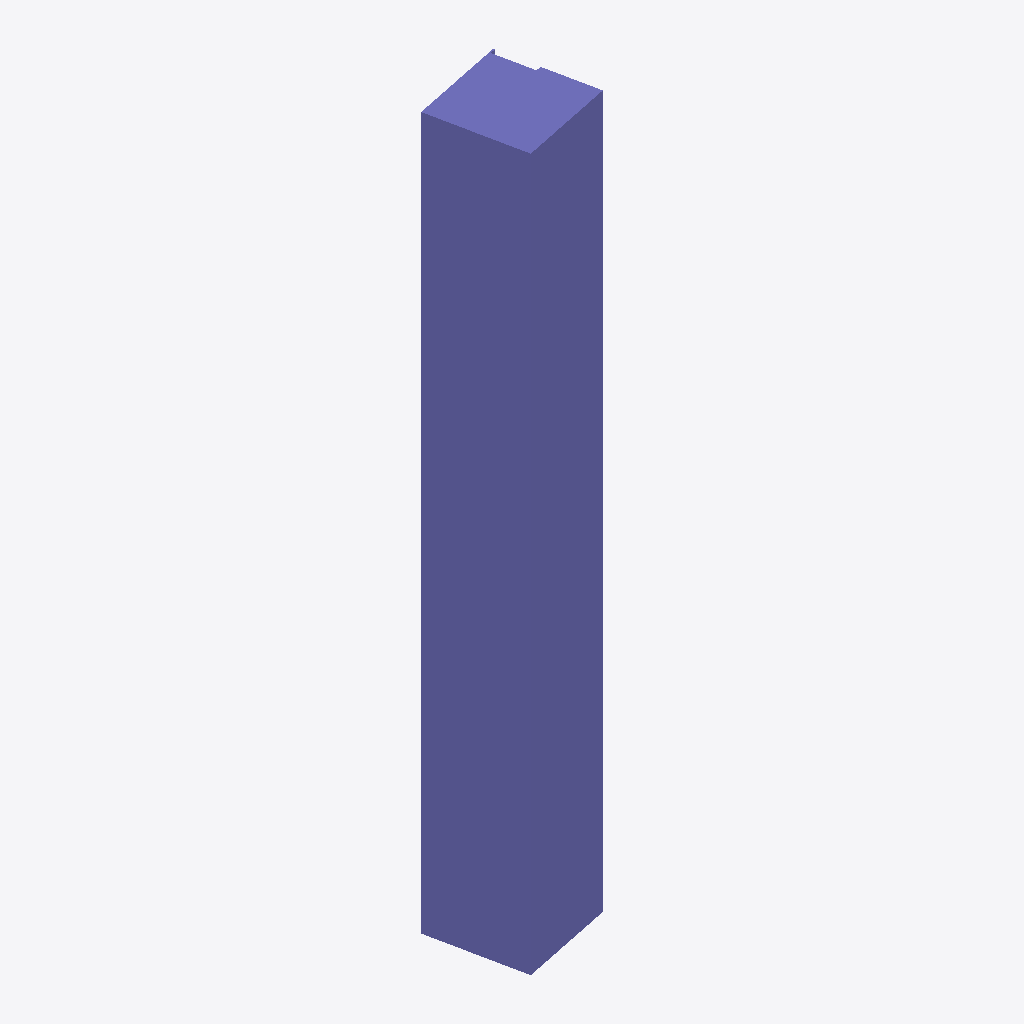
Isometric view of an IFC building model (IFC-SPF (STEP), schema IFC2X3, length unit metre), seen from the south-west, elements coloured by IFC class: 1 column (violet).
Extent 0.7 m × 0.7 m × 4.6 m (x, y, z). Elements (1): 1 IfcColumn.

HEADER;
FILE_DESCRIPTION(('ViewDefinition [CoordinationView]'),'2;1');
FILE_NAME('','2020-10-07T15:47:49',(),(),'IfcOpenShell 0.6.0b0','IfcOpenShell 0.6.0b0','');
FILE_SCHEMA(('IFC2X3'));
ENDSEC;
DATA;
#54=IFCPROJECT('3ezoJSYxr39Q_8akIyiQRK',#6,'',$,$,'','',(#10),#53);
#126=IFCCOLUMN('0t9IV$NmHFmB2xID95skum',#6,'Poteau béton - Carré:60 x 60:6209351',$,'60 x 60',#64,#125,'6209351');
ENDSEC;
